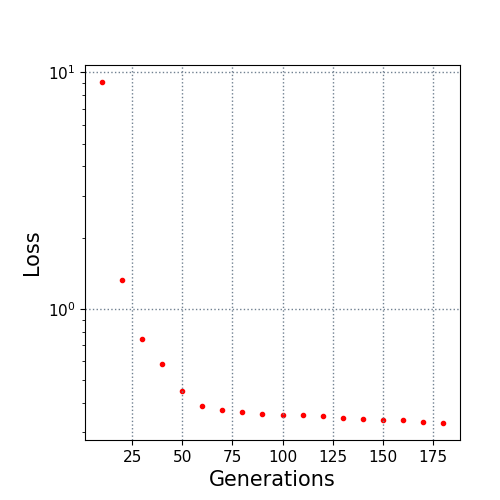

The table this chart was drawn from, first rows:
10.0, 9.109122
20.0, 1.326
30.0, 0.7456
40.0, 0.5807
50.0, 0.4504
60.0, 0.3884
70.0, 0.3728
80.0, 0.3636
90.0, 0.3597
100.0, 0.3554
110.0, 0.354
120.0, 0.3508
130.0, 0.3456
140.0, 0.3413
150.0, 0.338
160.0, 0.3367
170.0, 0.3321
180.0, 0.3284
